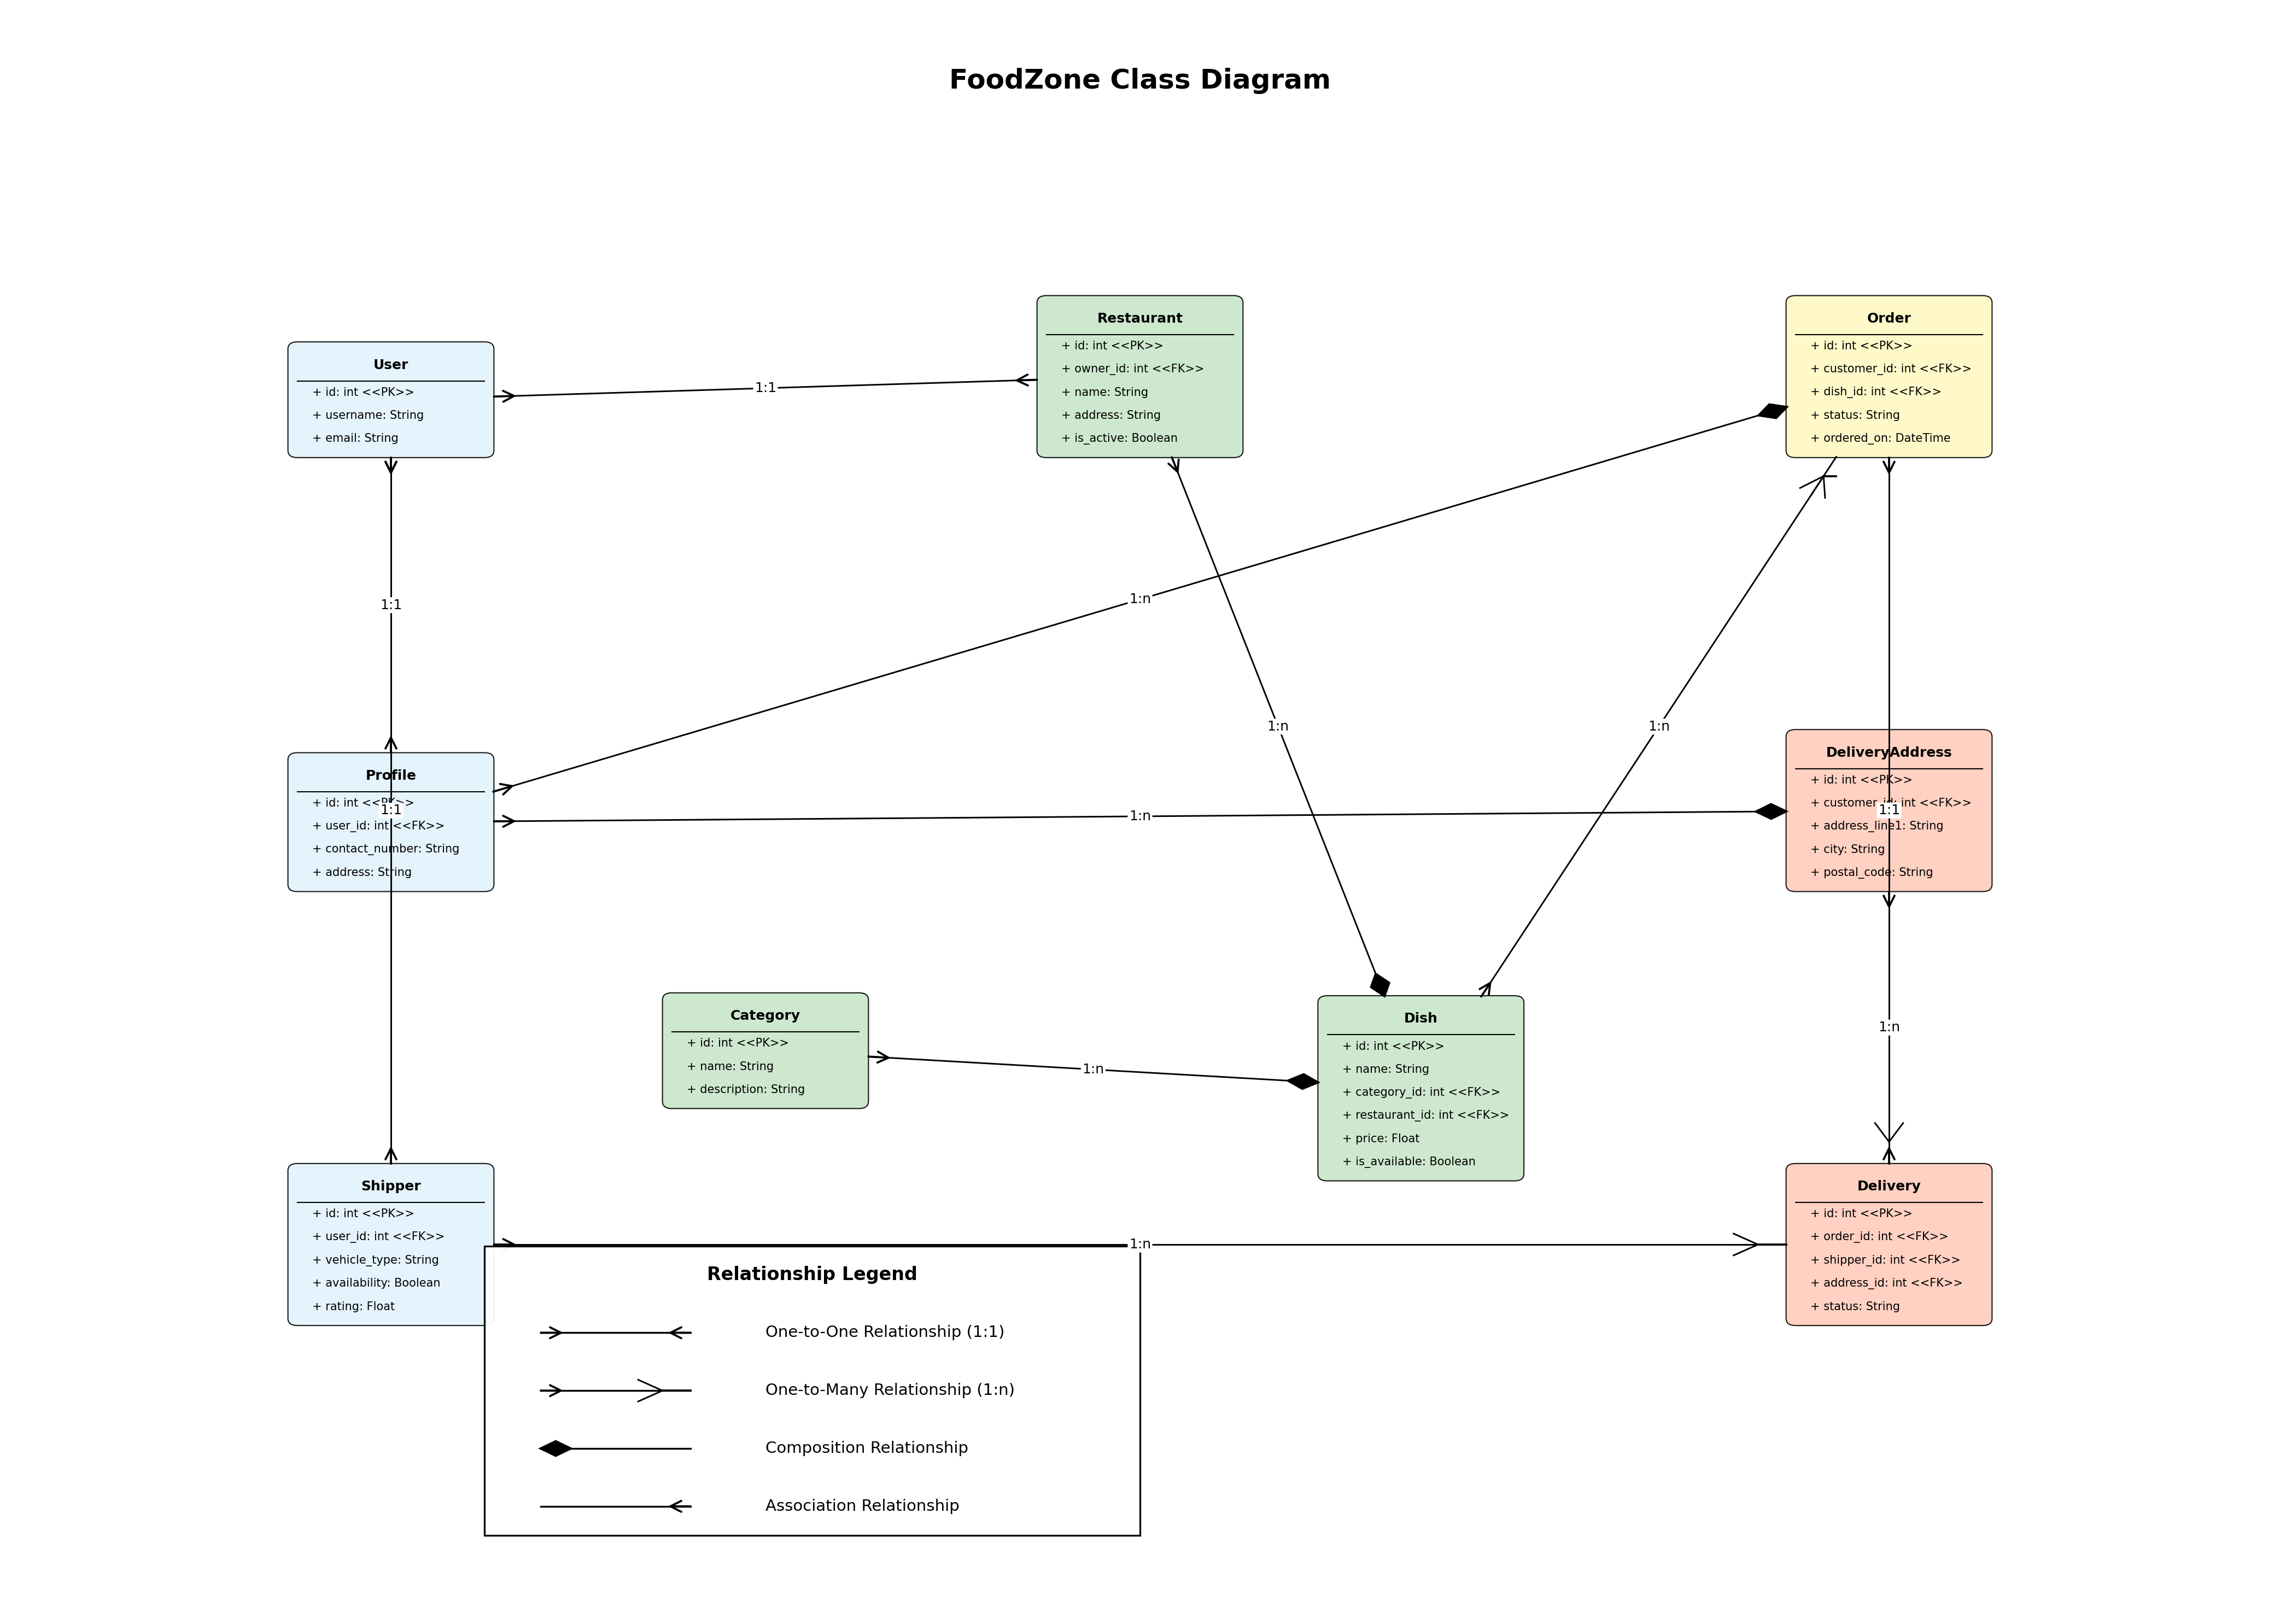

Write the Python code that produced this figure.
import matplotlib.pyplot as plt
import numpy as np
from matplotlib.patches import FancyBboxPatch, FancyArrowPatch, Rectangle, PathPatch
from matplotlib.lines import Line2D
from matplotlib.path import Path

class FoodZoneClassDiagram:
    def __init__(self):
        # Initialize figure with appropriate size
        self.fig, self.ax = plt.subplots(figsize=(14, 10))
        
        # Colors for different class groups
        self.colors = {
            'user': '#e3f2fd',      # Light blue for user models
            'food': '#c8e6c9',      # Light green for food models
            'order': '#fff9c4',     # Light yellow for order models
            'delivery': '#ffccbc',  # Light orange for delivery models
        }
        
        # Store box positions and dimensions
        self.positions = {}
        
        # Box size (very small to avoid touching)
        self.box_width = 1.0
        
    def draw_class_box(self, name, attributes, x, y, color):
        """Draw a class box with name and attributes"""
        # Calculate dimensions
        attr_height = 0.16 * len(attributes) if attributes else 0
        header_height = 0.22
        total_height = header_height + attr_height
        
        # Store position and dimensions
        self.positions[name] = {
            'x': x,
            'y': y,
            'width': self.box_width,
            'height': total_height,
            'center_x': x,
            'center_y': y + total_height/2
        }
        
        # Draw main box
        box = FancyBboxPatch(
            (x - self.box_width/2, y),
            self.box_width, total_height,
            boxstyle="round,pad=0.05",
            facecolor=color, alpha=0.9, 
            edgecolor='black', linewidth=0.5
        )
        self.ax.add_patch(box)
        
        # Draw class name
        self.ax.text(x, y + total_height - header_height/2, name, 
                    ha='center', va='center', fontsize=6, fontweight='bold')
        
        # Draw separator line
        if attributes:
            self.ax.plot(
                [x - self.box_width/2, x + self.box_width/2],
                [y + total_height - header_height, y + total_height - header_height],
                color='black', linestyle='-', linewidth=0.5
            )
        
        # Draw attributes
        for i, attr in enumerate(attributes):
            y_pos = y + total_height - header_height - (i + 0.5) * 0.16
            self.ax.text(
                x - self.box_width/2 + 0.08, y_pos, attr,
                ha='left', va='center', fontsize=5
            )
        
        return total_height
    
    def draw_relationship(self, from_class, to_class, rel_type, label, arrow_direction='to'):
        """Draw relationship between classes with label exactly in the middle of the arrow
        rel_type: 'association' or 'composition'
        label: '1:1', '1:n', etc.
        arrow_direction: 'to', 'from', or 'both'
        """
        # Get box positions
        from_pos = self.positions[from_class]
        to_pos = self.positions[to_class]
        
        # Determine appropriate edge points to avoid touching boxes
        from_edge = self._get_edge_point(from_class, to_class)
        to_edge = self._get_edge_point(to_class, from_class)
        
        # Draw the line with increased thickness
        self.ax.plot([from_edge[0], to_edge[0]], [from_edge[1], to_edge[1]], 
                     color='black', linestyle='-', linewidth=0.7)
        
        # Parse the relationship label to determine cardinality
        cardinalities = label.split(':')
        from_cardinality = cardinalities[0]
        to_cardinality = cardinalities[1]
        
        # Add arrowhead based on relationship type, direction, and cardinality
        if arrow_direction == 'to' or arrow_direction == 'both':
            # Arrow points to target
            if rel_type == 'association':
                if to_cardinality == '1':
                    self._draw_one_arrow(to_edge[0], to_edge[1], from_edge[0], from_edge[1])
                else:  # 'n' or other cardinalities
                    self._draw_many_arrow(to_edge[0], to_edge[1], from_edge[0], from_edge[1])
            elif rel_type == 'composition':
                self._draw_diamond(to_edge[0], to_edge[1], from_edge[0], from_edge[1])
                
        if arrow_direction == 'from' or arrow_direction == 'both':
            # Arrow points from source
            if from_cardinality == '1':
                self._draw_one_arrow(from_edge[0], from_edge[1], to_edge[0], to_edge[1])
            else:  # 'n' or other cardinalities
                self._draw_many_arrow(from_edge[0], from_edge[1], to_edge[0], to_edge[1])
        
        # Add label in the middle with white background
        mid_x = (from_edge[0] + to_edge[0]) / 2
        mid_y = (from_edge[1] + to_edge[1]) / 2
        
        # Add background for label to prevent overlapping with the line
        self.ax.text(mid_x, mid_y, label, 
                     ha='center', va='center', fontsize=6,
                     bbox=dict(facecolor='white', alpha=1.0, edgecolor='none', 
                               boxstyle='round,pad=0.1'))
    
    def _get_edge_point(self, class_name, target_class_name):
        """Calculate the edge point of a box toward another box with extra margin"""
        box = self.positions[class_name]
        target = self.positions[target_class_name]
        
        # Calculate direction vector
        dx = target['center_x'] - box['center_x']
        dy = target['center_y'] - box['center_y']
        
        # Normalize direction vector
        length = np.sqrt(dx**2 + dy**2)
        dx /= length
        dy /= length
        
        # Calculate intersection point with box boundary
        half_width = box['width'] / 2
        half_height = box['height'] / 2
        
        # Determine which edge to use (horizontal or vertical)
        if abs(dx * half_height) < abs(dy * half_width):
            # Intersection with top or bottom edge
            y_edge = half_height if dy > 0 else -half_height
            x_edge = y_edge * dx / dy
            x_edge = max(min(x_edge, half_width), -half_width)
        else:
            # Intersection with left or right edge
            x_edge = half_width if dx > 0 else -half_width
            y_edge = x_edge * dy / dx
            y_edge = max(min(y_edge, half_height), -half_height)
        
        # Add a small margin to avoid touching the box (0.05 units)
        margin = 0.05
        x_edge += margin * dx
        y_edge += margin * dy
        
        return (box['center_x'] + x_edge, box['center_y'] + y_edge)
    
    def _draw_one_arrow(self, x, y, from_x, from_y):
        """Draw a single arrow (for '1' cardinality)"""
        dx = from_x - x
        dy = from_y - y
        angle = np.arctan2(dy, dx)
        
        # Standard arrow for '1' cardinality - make it clearer
        head_length = 0.12
        arrow = FancyArrowPatch((x, y), 
                               (x + head_length * np.cos(angle), 
                                y + head_length * np.sin(angle)),
                               arrowstyle='->', 
                               connectionstyle="arc3,rad=0", 
                               linewidth=0.9, 
                               color='black',
                               shrinkA=0, shrinkB=0, 
                               mutation_scale=12)
        self.ax.add_patch(arrow)
    
    def _draw_many_arrow(self, x, y, from_x, from_y):
        """Draw a standard UML 'many' arrow (crow's foot)"""
        dx = from_x - x
        dy = from_y - y
        angle = np.arctan2(dy, dx)
        
        # Define crow's foot dimensions
        base_length = 0.15  # Length of the straight line before the fork
        prong_length = 0.15  # Length of each prong
        spread_angle = 30   # Angle of spread in degrees
        
        # Calculate the base point where fork starts
        base_x = x + base_length * np.cos(angle)
        base_y = y + base_length * np.sin(angle)
        
        # Draw the straight line to the base point (shaft)
        self.ax.plot([x, base_x], [base_y, base_y], color='black', linewidth=0.9)
        
        # Calculate the angle of each prong
        left_angle = angle - np.radians(spread_angle)
        right_angle = angle + np.radians(spread_angle)
        
        # Calculate end points of prongs
        left_x = base_x + prong_length * np.cos(left_angle)
        left_y = base_y + prong_length * np.sin(left_angle)
        
        center_x = base_x + prong_length * np.cos(angle)
        center_y = base_y + prong_length * np.sin(angle)
        
        right_x = base_x + prong_length * np.cos(right_angle)
        right_y = base_y + prong_length * np.sin(right_angle)
        
        # Draw the three prongs
        self.ax.plot([base_x, left_x], [base_y, left_y], color='black', linewidth=0.7)
        self.ax.plot([base_x, center_x], [base_y, center_y], color='black', linewidth=0.7)
        self.ax.plot([base_x, right_x], [base_y, right_y], color='black', linewidth=0.7)
    
    def _draw_diamond(self, x, y, from_x, from_y):
        """Draw a diamond arrowhead (for composition)"""
        dx = from_x - x
        dy = from_y - y
        angle = np.arctan2(dy, dx)
        
        # Create diamond shape with larger size
        h = 0.08
        w = 0.05
        point1 = (x, y)
        point2 = (x + h * np.cos(angle) + w * np.cos(angle + np.pi/2),
                 y + h * np.sin(angle) + w * np.sin(angle + np.pi/2))
        point3 = (x + 2 * h * np.cos(angle),
                 y + 2 * h * np.sin(angle))
        point4 = (x + h * np.cos(angle) + w * np.cos(angle - np.pi/2),
                 y + h * np.sin(angle) + w * np.sin(angle - np.pi/2))
        
        # Draw filled diamond
        diamond = plt.Polygon([point1, point2, point3, point4], 
                             closed=True, fill=True, facecolor='black', edgecolor='black')
        self.ax.add_patch(diamond)
    
    def add_legend(self):
        """Add a legend explaining the notation used in the diagram"""
        # Create improved legend with better position
        legend_x = 2.5
        legend_y = 0.5
        legend_width = 3.5
        legend_height = 2
        
        # Background rectangle for the legend
        legend_bg = Rectangle((legend_x, legend_y), legend_width, legend_height, 
                             facecolor='white', alpha=0.95, edgecolor='black', linewidth=0.8)
        self.ax.add_patch(legend_bg)
        
        # Legend title
        self.ax.text(legend_x + legend_width/2, legend_y + legend_height - 0.2, 'Relationship Legend', 
                     ha='center', va='center', fontsize=8, fontweight='bold')
        
        spacing = 0.4  # Vertical spacing between legend items
        
        # 1. One-to-One relationship
        y_pos = legend_y + legend_height - 0.6
        line_length = 0.8
        self.ax.plot([legend_x + 0.3, legend_x + 0.3 + line_length], [y_pos, y_pos], 
                     color='black', linewidth=0.8)
        self._draw_one_arrow(legend_x + 0.3, y_pos, legend_x + 0.3 + line_length, y_pos)
        self._draw_one_arrow(legend_x + 0.3 + line_length, y_pos, legend_x + 0.3, y_pos)
        self.ax.text(legend_x + 1.5, y_pos, 'One-to-One Relationship (1:1)', 
                     fontsize=7, va='center')
        
        # 2. One-to-Many relationship
        y_pos -= spacing
        self.ax.plot([legend_x + 0.3, legend_x + 0.3 + line_length], [y_pos, y_pos], 
                     color='black', linewidth=0.8)
        self._draw_one_arrow(legend_x + 0.3, y_pos, legend_x + 0.3 + line_length, y_pos)
        self._draw_many_arrow(legend_x + 0.3 + line_length, y_pos, legend_x + 0.3, y_pos)
        self.ax.text(legend_x + 1.5, y_pos, 'One-to-Many Relationship (1:n)', 
                     fontsize=7, va='center')
        
        # 3. Composition relationship
        y_pos -= spacing
        self.ax.plot([legend_x + 0.3, legend_x + 0.3 + line_length], [y_pos, y_pos], 
                     color='black', linewidth=0.8)
        self._draw_diamond(legend_x + 0.3, y_pos, legend_x + 0.3 + line_length, y_pos)
        self.ax.text(legend_x + 1.5, y_pos, 'Composition Relationship', 
                     fontsize=7, va='center')
        
        # 4. Association relationship
        y_pos -= spacing
        self.ax.plot([legend_x + 0.3, legend_x + 0.3 + line_length], [y_pos, y_pos], 
                     color='black', linewidth=0.8)
        self._draw_one_arrow(legend_x + 0.3 + line_length, y_pos, legend_x + 0.3, y_pos)
        self.ax.text(legend_x + 1.5, y_pos, 'Association Relationship', 
                     fontsize=7, va='center')
            
    def draw_diagram(self):
        """Draw the complete FoodZone class diagram"""
        # Define grid positions with extra space to ensure boxes don't touch
        # Column positions with wider spacing
        col1_x = 2
        col2_x = 6
        col3_x = 10
        
        # Row positions with wider vertical spacing
        row1_y = 8
        row2_y = 5
        row3_y = 2
        
        # Move Category and Dish to different positions to avoid connection lines
        category_x = 4
        category_y = 3.5
        
        # Position Dish to avoid other relationship lines - moved slightly
        dish_x = 7.5
        dish_y = 3.0
        
        # === USER COLUMN ===
        # User class
        user_attrs = [
            '+ id: int <<PK>>',
            '+ username: String',
            '+ email: String'
        ]
        self.draw_class_box('User', user_attrs, col1_x, row1_y, self.colors['user'])
        
        # Profile class
        profile_attrs = [
            '+ id: int <<PK>>', 
            '+ user_id: int <<FK>>',
            '+ contact_number: String',
            '+ address: String'
        ]
        self.draw_class_box('Profile', profile_attrs, col1_x, row2_y, self.colors['user'])
        
        # Shipper class
        shipper_attrs = [
            '+ id: int <<PK>>',
            '+ user_id: int <<FK>>',
            '+ vehicle_type: String',
            '+ availability: Boolean',
            '+ rating: Float'
        ]
        self.draw_class_box('Shipper', shipper_attrs, col1_x, row3_y, self.colors['user'])
        
        # === RESTAURANT COLUMN ===
        # Restaurant class
        restaurant_attrs = [
            '+ id: int <<PK>>',
            '+ owner_id: int <<FK>>',
            '+ name: String',
            '+ address: String',
            '+ is_active: Boolean'
        ]
        self.draw_class_box('Restaurant', restaurant_attrs, col2_x, row1_y, self.colors['food'])
        
        # Category class - moved to a different position
        category_attrs = [
            '+ id: int <<PK>>',
            '+ name: String',
            '+ description: String'
        ]
        self.draw_class_box('Category', category_attrs, category_x, category_y, self.colors['food'])
        
        # Dish class - moved to a different position
        dish_attrs = [
            '+ id: int <<PK>>',
            '+ name: String',
            '+ category_id: int <<FK>>',
            '+ restaurant_id: int <<FK>>',
            '+ price: Float',
            '+ is_available: Boolean'
        ]
        self.draw_class_box('Dish', dish_attrs, dish_x, dish_y, self.colors['food'])
        
        # === ORDER COLUMN ===
        # Order class
        order_attrs = [
            '+ id: int <<PK>>',
            '+ customer_id: int <<FK>>',
            '+ dish_id: int <<FK>>',
            '+ status: String',
            '+ ordered_on: DateTime'
        ]
        self.draw_class_box('Order', order_attrs, col3_x, row1_y, self.colors['order'])
        
        # DeliveryAddress class
        address_attrs = [
            '+ id: int <<PK>>',
            '+ customer_id: int <<FK>>',
            '+ address_line1: String',
            '+ city: String',
            '+ postal_code: String'
        ]
        self.draw_class_box('DeliveryAddress', address_attrs, col3_x, row2_y, self.colors['delivery'])
        
        # Delivery class
        delivery_attrs = [
            '+ id: int <<PK>>',
            '+ order_id: int <<FK>>',
            '+ shipper_id: int <<FK>>',
            '+ address_id: int <<FK>>',
            '+ status: String'
        ]
        self.draw_class_box('Delivery', delivery_attrs, col3_x, row3_y, self.colors['delivery'])
        
        # === RELATIONSHIPS ===
        # User relationships
        self.draw_relationship('User', 'Profile', 'association', '1:1', 'both')
        self.draw_relationship('User', 'Shipper', 'association', '1:1', 'both')
        self.draw_relationship('User', 'Restaurant', 'association', '1:1', 'both')
        
        # Restaurant and category relationships
        self.draw_relationship('Category', 'Dish', 'composition', '1:n', 'both')
        self.draw_relationship('Restaurant', 'Dish', 'composition', '1:n', 'both')
        
        # Order relationships
        self.draw_relationship('Profile', 'Order', 'composition', '1:n', 'both')
        self.draw_relationship('Profile', 'DeliveryAddress', 'composition', '1:n', 'both')
        self.draw_relationship('Dish', 'Order', 'association', '1:n', 'both')
        
        # Delivery relationships
        self.draw_relationship('Order', 'Delivery', 'association', '1:1', 'both')
        self.draw_relationship('DeliveryAddress', 'Delivery', 'association', '1:n', 'both')
        self.draw_relationship('Shipper', 'Delivery', 'association', '1:n', 'both')
        
        # Add legend explaining the notation
        self.add_legend()
        
        # Add title
        self.ax.text(6, 10.5, 'FoodZone Class Diagram', ha='center', fontsize=12, fontweight='bold')
        
        # Set plot limits with extra space
        self.ax.set_xlim(0, 12)
        self.ax.set_ylim(0, 11)
        self.ax.set_axis_off()
        
        plt.tight_layout()
        plt.savefig('foodzone_final_diagram.png', dpi=300, bbox_inches='tight')
        plt.show()

if __name__ == "__main__":
    diagram = FoodZoneClassDiagram()
    diagram.draw_diagram() 